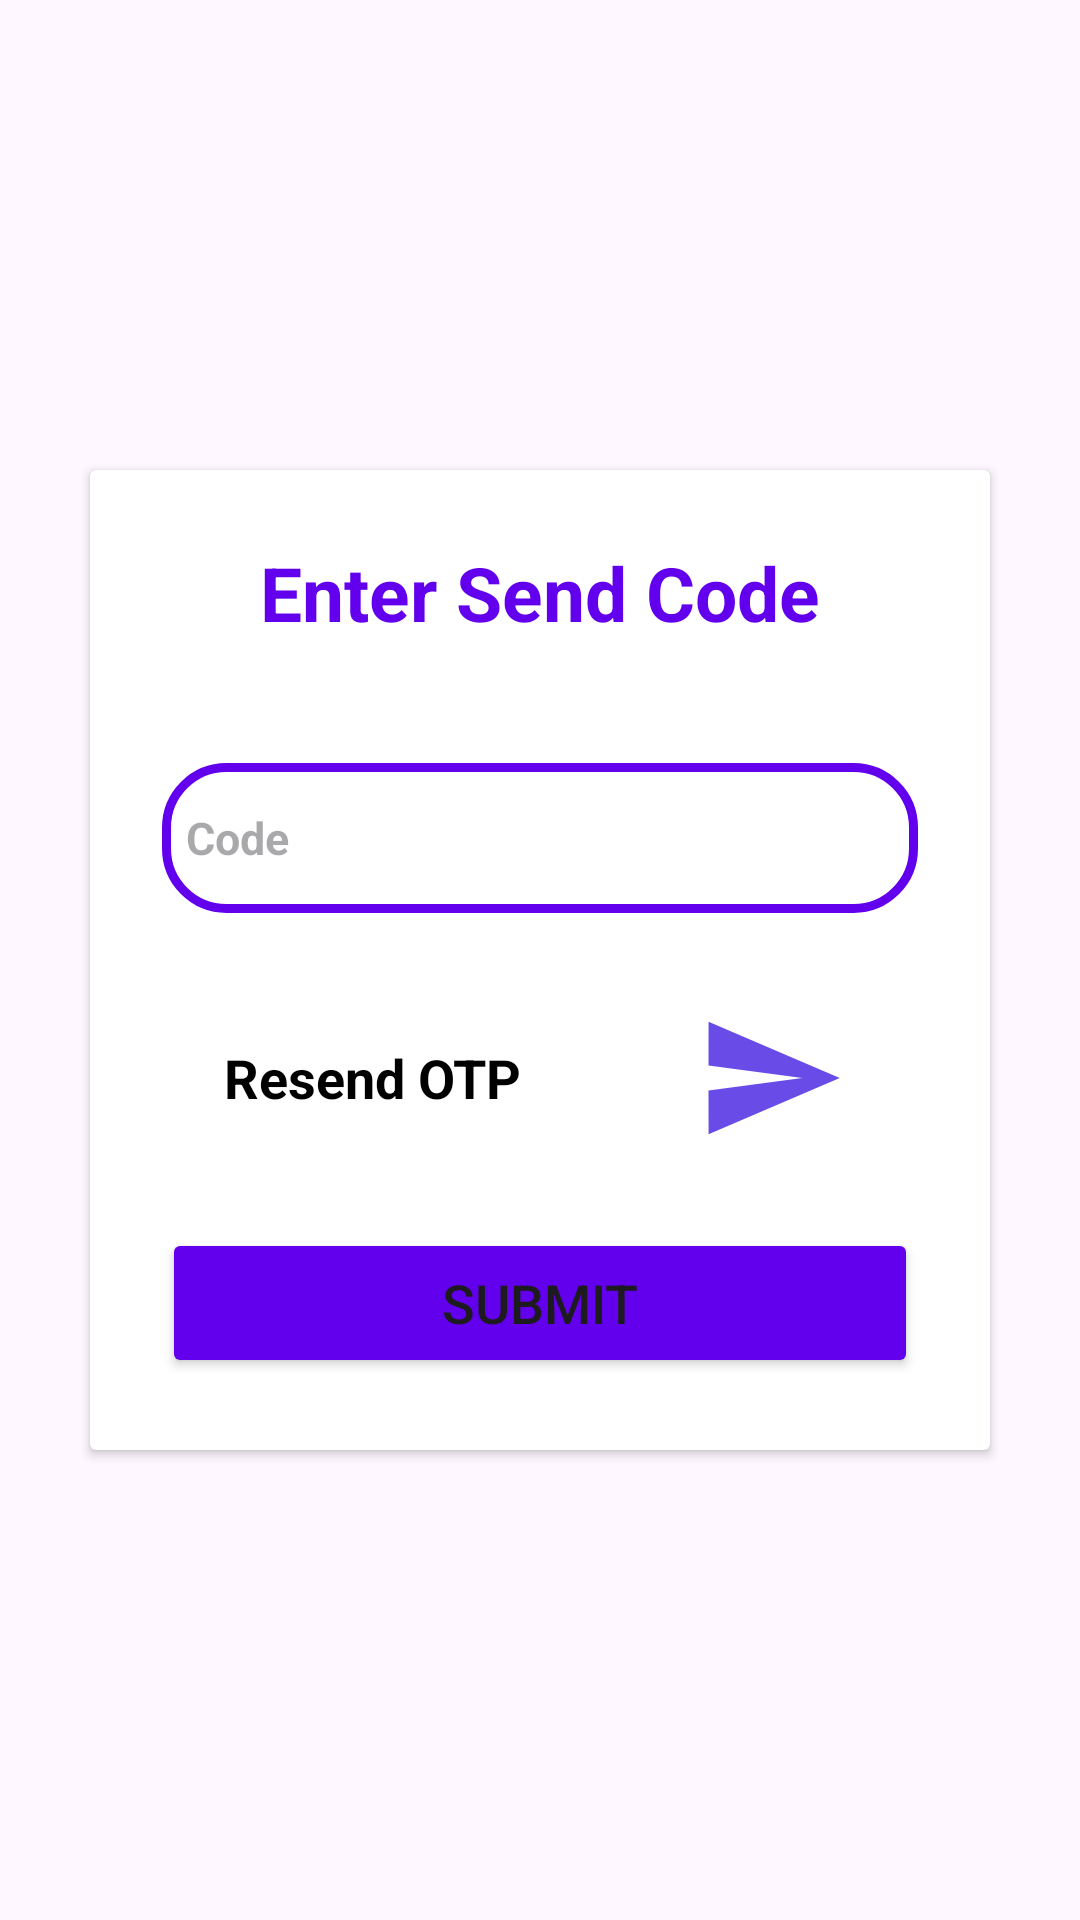

Write the Android layout XML for this screen, with the resource values it uses.
<!-- AndroidManifest.xml: application theme Theme.FRRemoteAttendence -->
<!-- res/layout/fragment_code_sent.xml -->
<?xml version="1.0" encoding="utf-8"?>
<FrameLayout xmlns:android="http://schemas.android.com/apk/res/android"
    xmlns:tools="http://schemas.android.com/tools"
    android:layout_width="match_parent"
    android:layout_height="match_parent"
    tools:context=".forgottenPassword.CodeSent">

    <ScrollView
        android:id="@+id/sendCodeForgottenLayout"
        android:layout_width="match_parent"
        android:layout_height="match_parent">
        <RelativeLayout
            android:layout_width="match_parent"
            android:layout_height="match_parent"
            android:layout_gravity="center"
            android:gravity="center">
            <androidx.cardview.widget.CardView
                android:layout_width="match_parent"
                android:layout_height="wrap_content"
                android:layout_margin="30dp"
                android:background="@drawable/custom_edit_text">

                <LinearLayout
                    android:layout_width="match_parent"
                    android:layout_height="wrap_content"
                    android:layout_gravity="center_horizontal"
                    android:orientation="vertical"
                    android:padding="24dp">

                    <TextView
                        android:layout_width="match_parent"
                        android:layout_height="wrap_content"
                        android:text="Enter Send Code"
                        android:textAlignment="center"
                        android:textColor="@color/purple_500"
                        android:textSize="25sp"
                        android:textStyle="bold" />

                    <EditText
                        android:id="@+id/forgottenCode"
                        android:layout_width="match_parent"
                        android:layout_height="50dp"
                        android:layout_marginTop="40dp"
                        android:background="@drawable/custom_edit_text"
                        android:drawableLeft="@drawable/loc_ic"
                        android:drawablePadding="8dp"
                        android:hint="Code"
                        android:padding="8dp"
                        android:textColor="@color/black"
                        android:textSize="15dp"
                        android:textStyle="bold" />

                    <LinearLayout
                        android:layout_width="match_parent"
                        android:layout_height="wrap_content"
                        android:layout_marginTop="30dp"
                        android:orientation="horizontal">
                        <TextView
                            android:id="@+id/forgotten_trimerTextview"
                            android:layout_width="0dp"
                            android:layout_weight="1"
                            android:layout_height="50dp"
                            android:src="@drawable/loc_ic"
                            android:text="Resend OTP"
                            android:layout_gravity="center"
                            android:gravity="center"
                            android:textStyle="bold"
                            android:textColor="@color/black"
                            android:textSize="18dp"
                            />
                        <TextView
                            android:layout_width="0dp"
                            android:layout_gravity="center"
                            android:gravity="center"
                            android:layout_height="wrap_content"
                            android:layout_weight="0.1"/>
                        <ImageView
                            android:id="@+id/forgotten_ResendcodeBtn"
                            android:layout_width="0dp"
                            android:layout_weight=".7"
                            android:layout_height="50dp"
                            android:gravity="center"
                            android:scaleType="fitCenter"
                            android:src="@drawable/send_ic"
                            android:layout_gravity="center"
                            android:text="Submit" />
                    </LinearLayout>

                    <Button
                        android:id="@+id/forgotten_submitCodeBtn"
                        android:layout_width="match_parent"
                        android:layout_marginTop="25dp"
                        android:layout_height="50dp"
                        android:layout_gravity="center"
                        android:backgroundTint="@color/purple_500"
                        android:text="Submit"
                        android:textSize="18dp" />

                </LinearLayout>
            </androidx.cardview.widget.CardView>

        </RelativeLayout>

    </ScrollView>

</FrameLayout>
<!-- resources referenced by this layout -->
<resources>
  <color name="black">#FF000000</color>
  <color name="purple_500">#FF6200EE</color>
  <!-- drawable custom_edit_text (drawable) -->
  <?xml version="1.0" encoding="utf-8"?>
  <shape xmlns:android="http://schemas.android.com/apk/res/android"
      android:shape="rectangle">
      <stroke
          android:width="3dp"
          android:color="@color/design_default_color_primary"/>
  
      <corners
          android:radius="20dp"/>
  
  </shape>
  <!-- drawable send_ic (drawable) -->
  <vector android:autoMirrored="true" android:height="24dp"
      android:tint="#694CE7" android:viewportHeight="24"
      android:viewportWidth="24" android:width="24dp" xmlns:android="http://schemas.android.com/apk/res/android">
      <path android:fillColor="@android:color/white" android:pathData="M2.01,21L23,12 2.01,3 2,10l15,2 -15,2z"/>
  </vector>
  <style name="Theme.FRRemoteAttendence" parent="Base.Theme.FRRemoteAttendence" />
  <style name="Base.Theme.FRRemoteAttendence" parent="Theme.Material3.DayNight.NoActionBar">
          
          
      </style>
</resources>
